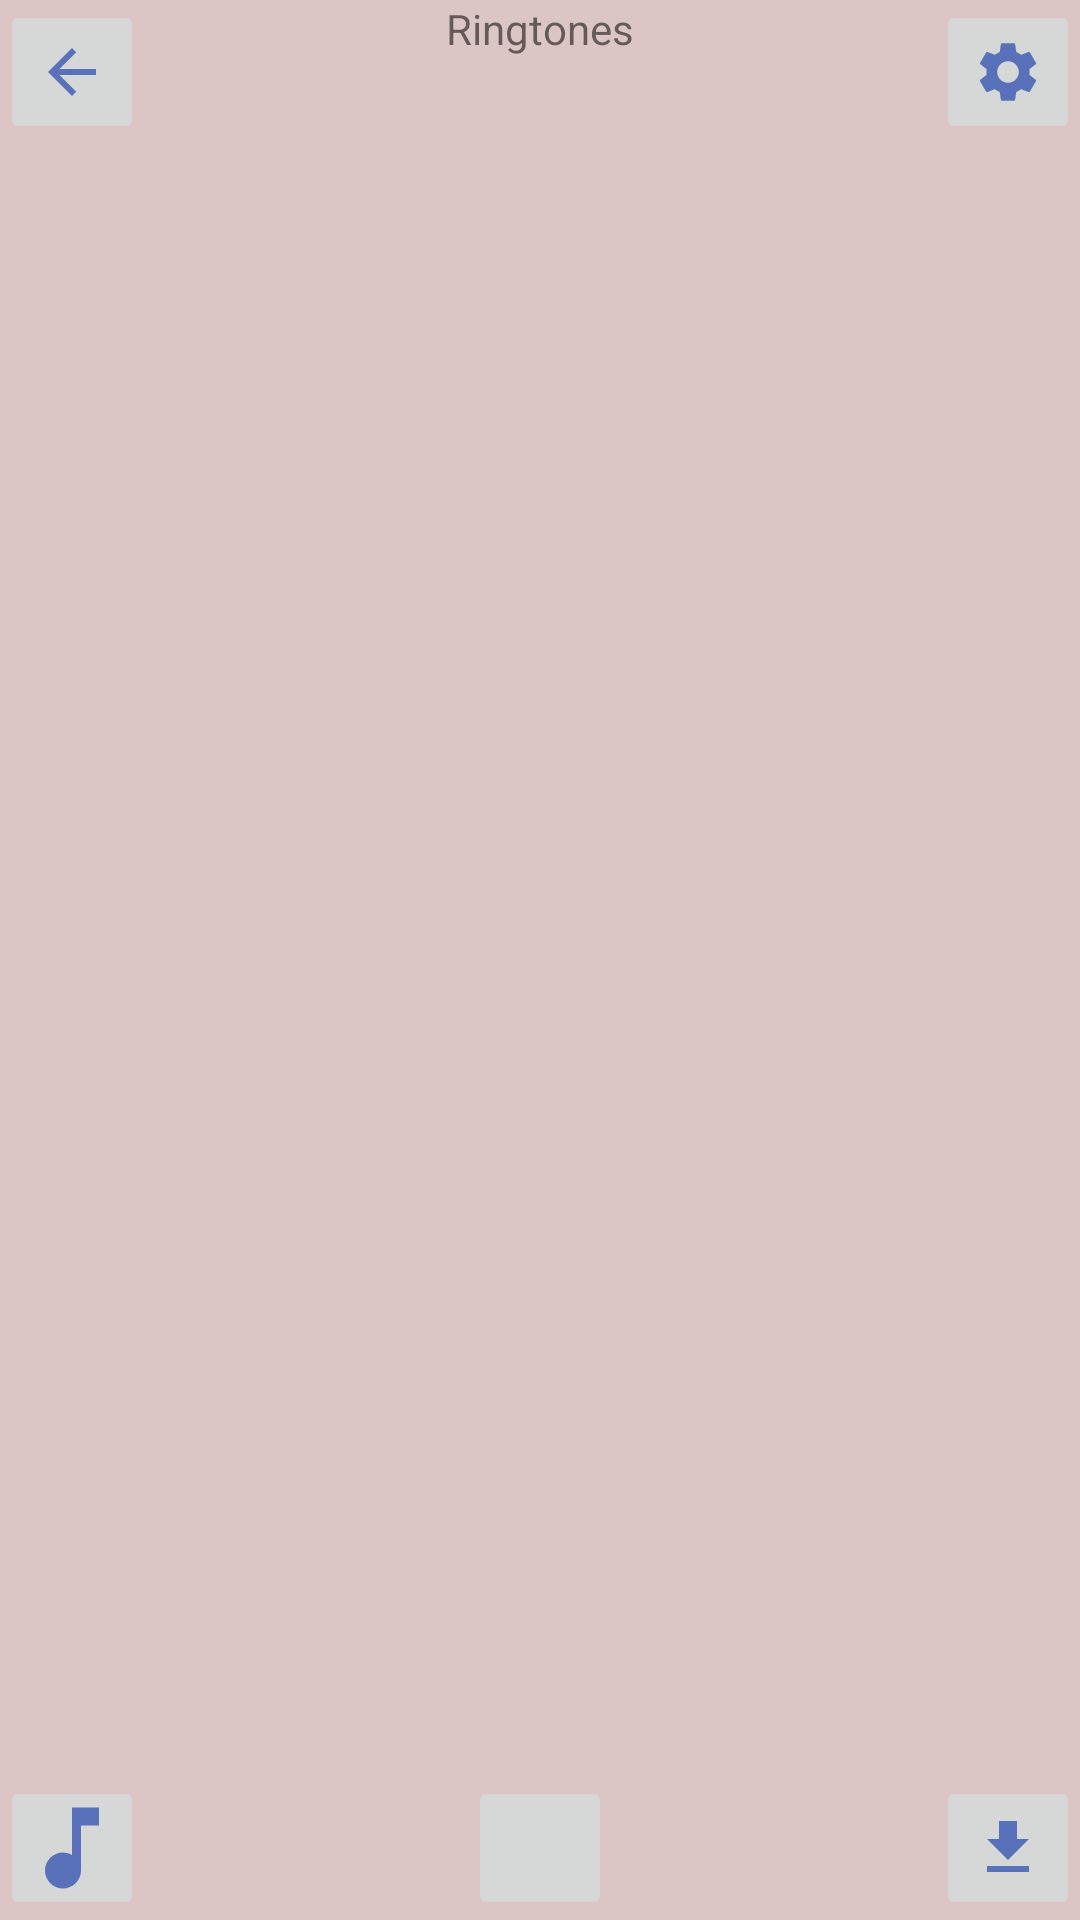

This screen was rendered from an Android layout file. Write that file and the resources it references.
<!-- AndroidManifest.xml: application theme Theme.RingtuneAndWallpaper -->
<!-- res/layout/fragment_ring_tune.xml -->
<?xml version="1.0" encoding="utf-8"?>
<androidx.constraintlayout.widget.ConstraintLayout xmlns:android="http://schemas.android.com/apk/res/android"
    xmlns:tools="http://schemas.android.com/tools"
    android:layout_width="match_parent"
    android:layout_height="match_parent"
    android:background="#DCC5C5"
    xmlns:app="http://schemas.android.com/apk/res-auto"
    tools:context=".view.RingTuneFragment">

    <ImageButton
        android:id="@+id/back_button"
        android:layout_width="48dp"
        android:layout_height="48dp"
        android:contentDescription="back button"
        android:src="@drawable/baseline_arrow_back_24"
        app:layout_constraintStart_toStartOf="parent"
        app:layout_constraintTop_toTopOf="parent"/>
    <TextView
        android:layout_width="wrap_content"
        android:layout_height="48dp"
        android:text="Ringtones"
        app:layout_constraintStart_toStartOf="parent"
        app:layout_constraintEnd_toEndOf="parent"
        app:layout_constraintTop_toTopOf="@+id/back_button"/>
    <ImageButton
        android:id="@+id/setting_button"
        android:layout_width="48dp"
        android:layout_height="48dp"
        android:contentDescription="setting button"
        android:src="@drawable/baseline_settings_24"
        app:layout_constraintEnd_toEndOf="parent"
        app:layout_constraintTop_toTopOf="parent"/>
    <androidx.recyclerview.widget.RecyclerView
        android:id="@+id/recycler_view_ring"
        android:layout_width="match_parent"
        android:layout_height="0dp"
        app:layoutManager="androidx.recyclerview.widget.LinearLayoutManager"
        android:orientation="vertical"
        app:layout_constraintStart_toStartOf="parent"
        app:layout_constraintEnd_toEndOf="parent"
        app:layout_constraintTop_toBottomOf="@id/back_button"
        app:layout_constraintBottom_toTopOf="@id/ringtone_tab"/>

    <ImageButton
        android:id="@+id/ringtone_tab"
        android:layout_width="48dp"
        android:layout_height="48dp"
        android:src="@drawable/baseline_music_note_36"
        app:layout_constraintStart_toStartOf="parent"
        app:layout_constraintBottom_toBottomOf="parent" />
    <ImageButton
        android:id="@+id/favorite_tab"
        android:layout_width="48dp"
        android:layout_height="48dp"
        android:src="@drawable/baseline_favorite_36"
        app:layout_constraintStart_toStartOf="parent"
        app:layout_constraintEnd_toEndOf="parent"
        app:layout_constraintBottom_toBottomOf="parent"/>
    <ImageButton
        android:id="@+id/download_tab"
        android:layout_width="48dp"
        android:layout_height="48dp"
        android:src="@drawable/baseline_download_24"
        app:layout_constraintEnd_toEndOf="parent"
        app:layout_constraintBottom_toBottomOf="parent"/>

</androidx.constraintlayout.widget.ConstraintLayout>
<!-- resources referenced by this layout -->
<resources>
  <!-- drawable baseline_arrow_back_24 (drawable) -->
  <vector xmlns:android="http://schemas.android.com/apk/res/android" android:autoMirrored="true" android:height="24dp" android:tint="#5871BA" android:viewportHeight="24" android:viewportWidth="24" android:width="24dp">
        
      <path android:fillColor="@android:color/white" android:pathData="M20,11H7.83l5.59,-5.59L12,4l-8,8 8,8 1.41,-1.41L7.83,13H20v-2z"/>
      
  </vector>
  <!-- drawable baseline_download_24 (drawable) -->
  <vector xmlns:android="http://schemas.android.com/apk/res/android" android:height="24dp" android:tint="#5871BA" android:viewportHeight="24" android:viewportWidth="24" android:width="24dp">
        
      <path android:fillColor="@android:color/white" android:pathData="M5,20h14v-2H5V20zM19,9h-4V3H9v6H5l7,7L19,9z"/>
      
  </vector>
  <!-- drawable baseline_music_note_36 (drawable) -->
  <vector xmlns:android="http://schemas.android.com/apk/res/android" android:height="36dp" android:tint="#5871BA" android:viewportHeight="24" android:viewportWidth="24" android:width="36dp">
        
      <path android:fillColor="@android:color/white" android:pathData="M12,3v10.55c-0.59,-0.34 -1.27,-0.55 -2,-0.55 -2.21,0 -4,1.79 -4,4s1.79,4 4,4 4,-1.79 4,-4V7h4V3h-6z"/>
      
  </vector>
  <!-- drawable baseline_settings_24 (drawable) -->
  <vector xmlns:android="http://schemas.android.com/apk/res/android" android:height="24dp" android:tint="#5871BA" android:viewportHeight="24" android:viewportWidth="24" android:width="24dp">
        
      <path android:fillColor="@android:color/white" android:pathData="M19.14,12.94c0.04,-0.3 0.06,-0.61 0.06,-0.94c0,-0.32 -0.02,-0.64 -0.07,-0.94l2.03,-1.58c0.18,-0.14 0.23,-0.41 0.12,-0.61l-1.92,-3.32c-0.12,-0.22 -0.37,-0.29 -0.59,-0.22l-2.39,0.96c-0.5,-0.38 -1.03,-0.7 -1.62,-0.94L14.4,2.81c-0.04,-0.24 -0.24,-0.41 -0.48,-0.41h-3.84c-0.24,0 -0.43,0.17 -0.47,0.41L9.25,5.35C8.66,5.59 8.12,5.92 7.63,6.29L5.24,5.33c-0.22,-0.08 -0.47,0 -0.59,0.22L2.74,8.87C2.62,9.08 2.66,9.34 2.86,9.48l2.03,1.58C4.84,11.36 4.8,11.69 4.8,12s0.02,0.64 0.07,0.94l-2.03,1.58c-0.18,0.14 -0.23,0.41 -0.12,0.61l1.92,3.32c0.12,0.22 0.37,0.29 0.59,0.22l2.39,-0.96c0.5,0.38 1.03,0.7 1.62,0.94l0.36,2.54c0.05,0.24 0.24,0.41 0.48,0.41h3.84c0.24,0 0.44,-0.17 0.47,-0.41l0.36,-2.54c0.59,-0.24 1.13,-0.56 1.62,-0.94l2.39,0.96c0.22,0.08 0.47,0 0.59,-0.22l1.92,-3.32c0.12,-0.22 0.07,-0.47 -0.12,-0.61L19.14,12.94zM12,15.6c-1.98,0 -3.6,-1.62 -3.6,-3.6s1.62,-3.6 3.6,-3.6s3.6,1.62 3.6,3.6S13.98,15.6 12,15.6z"/>
      
  </vector>
  <style name="Theme.RingtuneAndWallpaper" parent="Base.Theme.RingtuneAndWallpaper" />
  <style name="Base.Theme.RingtuneAndWallpaper" parent="Theme.AppCompat.Light.NoActionBar">
          
          
      </style>
</resources>
